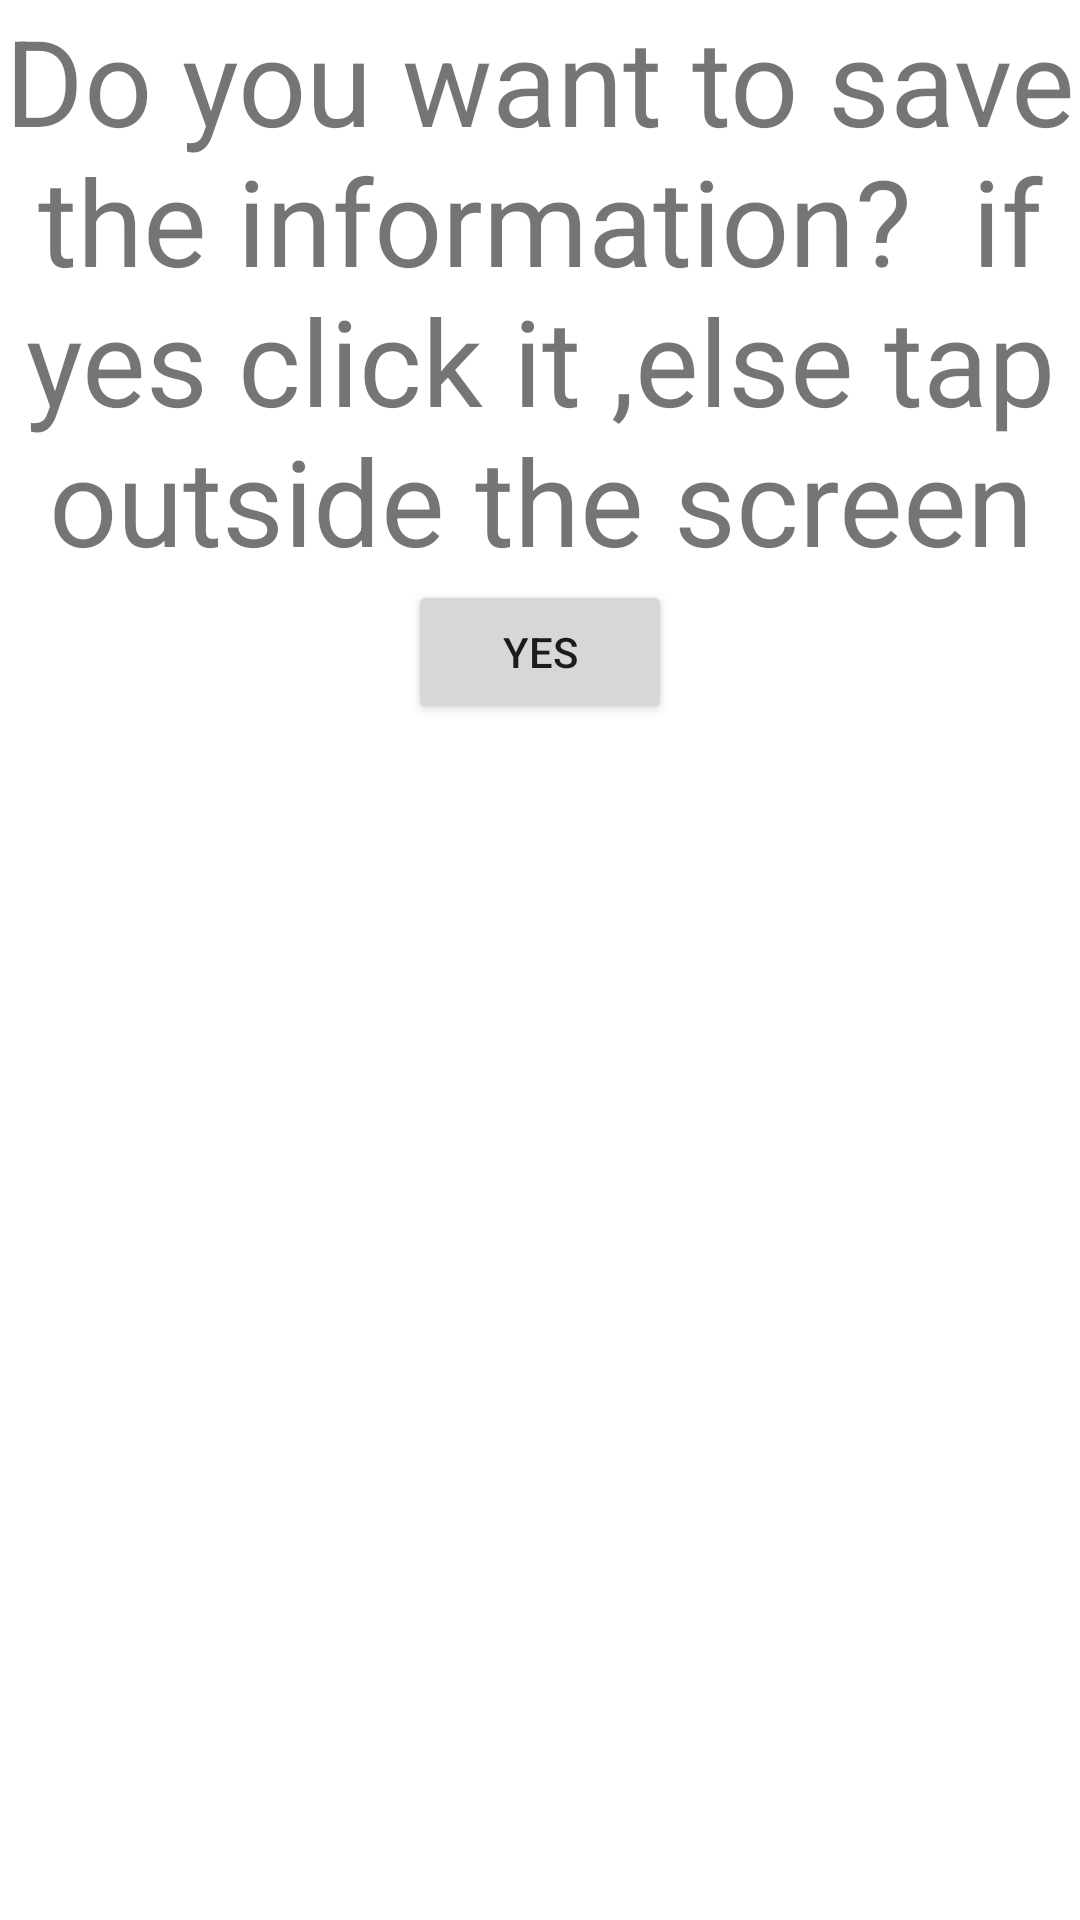

Here is an Android app screen rendered from its layout file. Give the layout XML and the strings, colors and styles it references.
<!-- AndroidManifest.xml: application theme Theme.Sumuppro -->
<!-- res/layout/save_dialog.xml -->
<?xml version="1.0" encoding="utf-8"?>
<LinearLayout xmlns:android="http://schemas.android.com/apk/res/android"
    android:orientation="vertical"
    android:layout_width="match_parent"
    android:layout_height="match_parent">

    <TextView
        android:layout_width="match_parent"
        android:layout_height="wrap_content"
        android:text="Do you want to save the information?

if yes click it ,else tap outside the screen"
        android:gravity="center"
        android:textSize="40dp"
        />

    <Button
        android:id="@+id/btnSaveDialog"
        android:layout_width="wrap_content"
        android:layout_height="wrap_content"
        android:layout_gravity="center"
        android:text="Yes" />

</LinearLayout>
<!-- resources referenced by this layout -->
<resources>
  <style name="Theme.Sumuppro" parent="Theme.MaterialComponents.DayNight.DarkActionBar">
          
          <item name="colorPrimary">@color/purple_500</item>
          <item name="colorPrimaryVariant">@color/purple_700</item>
          <item name="colorOnPrimary">@color/white</item>
          
          <item name="colorSecondary">@color/teal_200</item>
          <item name="colorSecondaryVariant">@color/teal_700</item>
          <item name="colorOnSecondary">@color/black</item>
          
          <item name="android:statusBarColor">?attr/colorPrimaryVariant</item>
          
      </style>
  <!-- not gathered from this repository: default colours our renderer supplied (Android Studio template values) -->
  <color name="purple_500">#FF6200EE</color>
  <color name="purple_700">#FF3700B3</color>
  <color name="teal_200">#FF03DAC5</color>
  <color name="teal_700">#FF018786</color>
  <color name="black">#FF000000</color>
  <color name="white">#FFFFFFFF</color>
</resources>
